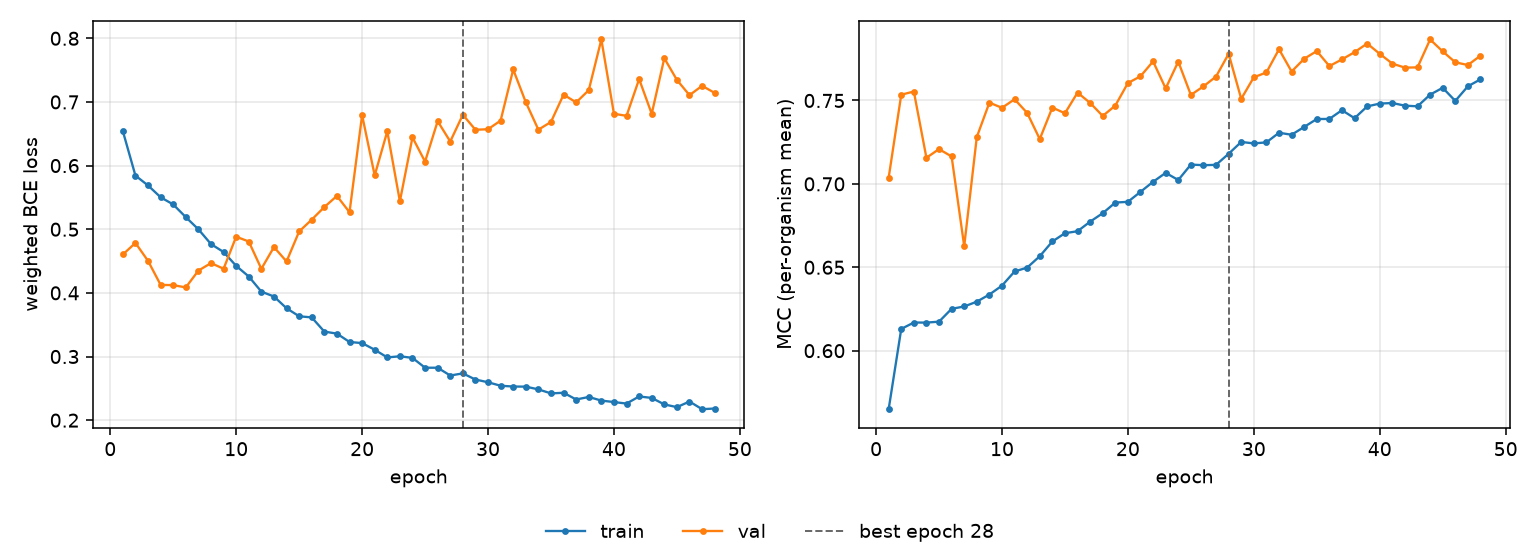

Values plotted in this chart, from the file beside it:
epoch, tr_loss, vl_loss, tr_mcc, vl_mcc, is_best
1, 0.6541, 0.4603, 0.5649, 0.7037, False
2, 0.5843, 0.4785, 0.613, 0.7535, False
3, 0.5688, 0.4503, 0.6169, 0.7554, False
4, 0.5502, 0.4126, 0.6168, 0.7156, False
5, 0.5389, 0.4121, 0.6174, 0.7209, False
6, 0.519, 0.4086, 0.6251, 0.7164, False
7, 0.4999, 0.435, 0.6265, 0.6626, False
8, 0.4767, 0.4468, 0.6294, 0.7281, False
9, 0.4642, 0.4379, 0.6337, 0.7487, False
10, 0.4424, 0.4883, 0.639, 0.7456, False
11, 0.4257, 0.4807, 0.6475, 0.7507, False
12, 0.4019, 0.4378, 0.6498, 0.7425, False
13, 0.3943, 0.472, 0.6566, 0.7269, False
14, 0.3758, 0.4494, 0.6655, 0.7457, False
15, 0.3633, 0.4965, 0.6704, 0.7423, False
16, 0.3615, 0.5151, 0.6716, 0.7547, False
17, 0.3392, 0.5348, 0.6773, 0.7486, False
18, 0.336, 0.5523, 0.6824, 0.7407, False
19, 0.3229, 0.5267, 0.6888, 0.7469, False
20, 0.3211, 0.6793, 0.6892, 0.7605, False
21, 0.3107, 0.5845, 0.6952, 0.7645, False
22, 0.2986, 0.6538, 0.7012, 0.7734, False
23, 0.3004, 0.5439, 0.7066, 0.7572, False
24, 0.2978, 0.6443, 0.7023, 0.7733, False
25, 0.2824, 0.6062, 0.7116, 0.7533, False
26, 0.2824, 0.6698, 0.7112, 0.7585, False
27, 0.2701, 0.6378, 0.7114, 0.7643, False
28, 0.2736, 0.6799, 0.7181, 0.778, True
29, 0.2638, 0.6563, 0.7251, 0.751, False
30, 0.2596, 0.6571, 0.7243, 0.7639, False
31, 0.2541, 0.6707, 0.7249, 0.7668, False
32, 0.2529, 0.751, 0.7307, 0.7807, False
33, 0.2527, 0.6995, 0.7295, 0.7674, False
34, 0.2484, 0.6564, 0.7341, 0.775, False
35, 0.2421, 0.6686, 0.7389, 0.7796, False
36, 0.2431, 0.7115, 0.7389, 0.7706, False
37, 0.2325, 0.6993, 0.7442, 0.7746, False
38, 0.2365, 0.7185, 0.7394, 0.779, False
39, 0.2308, 0.7981, 0.7465, 0.7841, False
40, 0.2285, 0.6815, 0.7481, 0.778, False
41, 0.2261, 0.6781, 0.7485, 0.7721, False
42, 0.2373, 0.7359, 0.7469, 0.7697, False
43, 0.235, 0.6814, 0.7465, 0.7698, False
44, 0.2248, 0.7687, 0.7535, 0.7866, False
45, 0.2205, 0.7346, 0.7576, 0.7794, False
46, 0.2293, 0.7106, 0.7497, 0.7729, False
47, 0.2172, 0.7253, 0.7585, 0.7712, False
48, 0.2183, 0.7142, 0.7627, 0.7769, False
